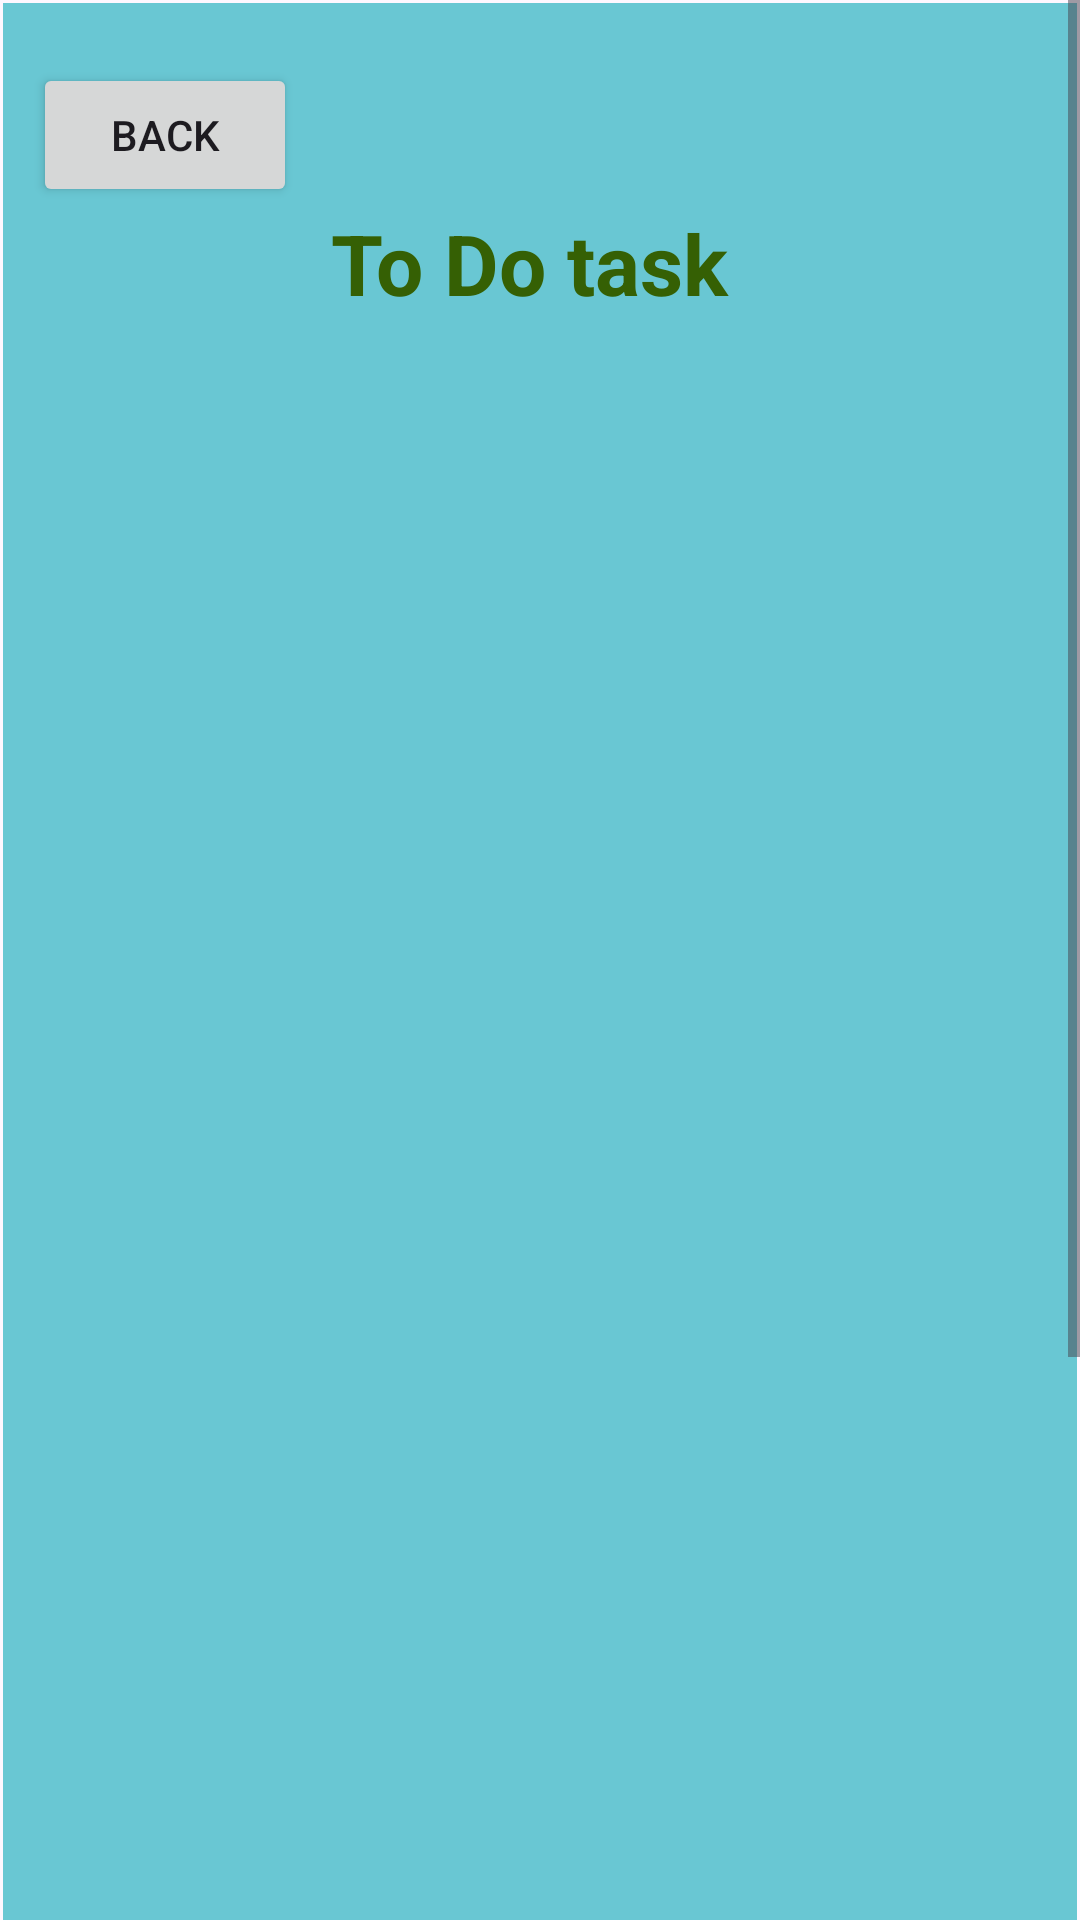

Reconstruct the res/layout file that produces this screen, plus the resources it refers to.
<!-- AndroidManifest.xml: application theme Theme.AssignmentOne -->
<!-- res/layout/activity_to_do_task.xml -->
<?xml version="1.0" encoding="utf-8"?>
<ScrollView
    android:layout_width="match_parent"
    android:layout_height="match_parent"
    xmlns:tools="http://schemas.android.com/tools"
    xmlns:android="http://schemas.android.com/apk/res/android"
    tools:context=".ToDoTask"
    >

<LinearLayout
    android:layout_width="match_parent"
    android:layout_height="match_parent"
    android:layout_margin="1dp"
    android:background="#69C7D3"
    android:orientation="vertical"
    android:padding="10dp">


    <Button
        android:layout_width="wrap_content"
        android:layout_height="48dp"
        android:onClick="clickback"
        android:translationY="10dp"
        android:text="Back"></Button>


    <TextView
        style="@style/textstyle"
        android:layout_height="match_parent"
        android:text="To Do task "
        android:translationY="10dp" />

    <ImageView
        android:id="@+id/imgToDo"
        android:layout_width="294dp"
        android:layout_height="221dp"
        android:layout_gravity="center"
        android:src="@drawable/todotask"
        android:translationY="35dp"
        android:layout_marginBottom="10dp"

        />


    <ListView
        android:id="@+id/listToDo"
        android:layout_width="match_parent"
        android:layout_height="568dp"
        android:choiceMode="multipleChoice"
        android:dividerHeight="3dp"
        android:textSize="40dp"
        android:translationY="30dp"
         />

</LinearLayout>

 </ScrollView>
<!-- resources referenced by this layout -->
<resources>
  <style name="textstyle">
          <item name="android:layout_width">wrap_content</item>
          <item name="android:layout_height">wrap_content</item>
          <item name="android:layout_gravity">center</item>
          <item name="android:textColor">#356004</item>
          <item name="android:textSize">28dp</item>
          <item name="android:textStyle">bold</item>
          <item name="android:translationY">30dp</item>
      </style>
  <style name="Theme.AssignmentOne" parent="Base.Theme.AssignmentOne" />
  <style name="Base.Theme.AssignmentOne" parent="Theme.Material3.DayNight.NoActionBar">
          
          
      </style>
</resources>
